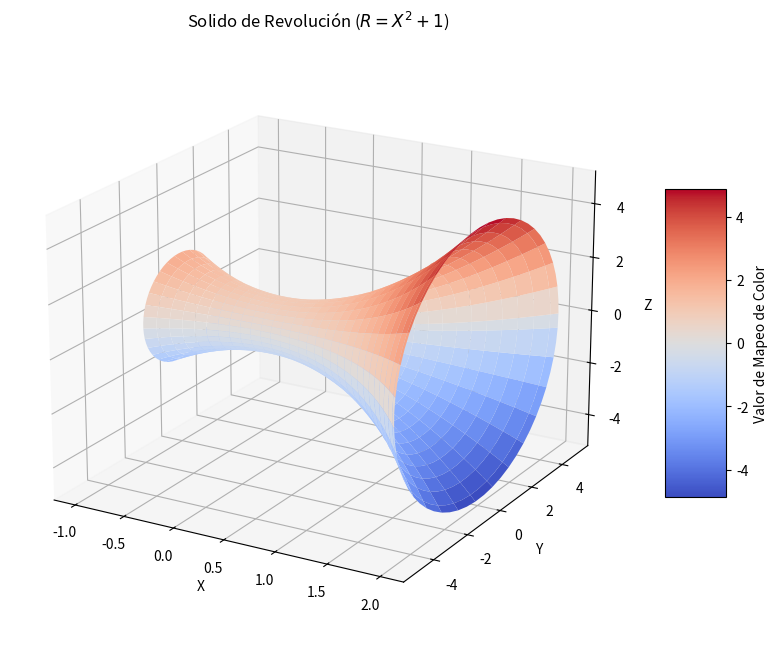

This chart was generated by the following Python code:
import numpy as np                      # Libreria para las operaciones matemáticas 
import matplotlib.pyplot as plt         # Creación de  graficos
from mpl_toolkits.mplot3d import axes3d # Módulo para el dibijo 3D

# Rango para la curva y el ángulo
u = np.linspace(-1, 2, 60)      # Creamos 60 puntos entre -1 y 2 
v = np.linspace(0, 2*np.pi, 60) # Creamos 60 puntos entre 0 y 2 pi (Angulo de giro)  

# Se crea la "Malla" del solido, tomando cada valor de u y v
U, V = np.meshgrid(u, v)

# Definir la función
# f(x) = x^2 + 1
def f(x):
    return x**2 + 1
#La fución puede ser remplazada, por ejemplo alguna función trigonometrica,
#si se remplaza no se mostrara el cambio en la interfaz, se debe actualizar la linea 34
# Parametrización
X = U                
Y = f(U) * np.cos(V) 
Z = f(U) * np.sin(V) 

# Crear la figura y el eje 3D
fig = plt.figure(figsize=(10, 8))
ax = fig.add_subplot(1, 1, 1, projection='3d')

# Graficar el sólido de revolución
surf = ax.plot_surface(X, Y, Z, cmap='coolwarm')

# Configurar la gráfica
ax.set_xlabel('X')
ax.set_ylabel('Y')
ax.set_zlabel('Z')
ax.set_title('Solido de Revolución ($R = X^2 + 1$)')

# Añadir una barra de color para el mapeo de color
fig.colorbar(surf, shrink=0.5, aspect=5, label='Valor de Mapeo de Color')

# Ajustar ángulo de vista para mejor perspectiva
ax.view_init(elev=20, azim=-60)


plt.show()
